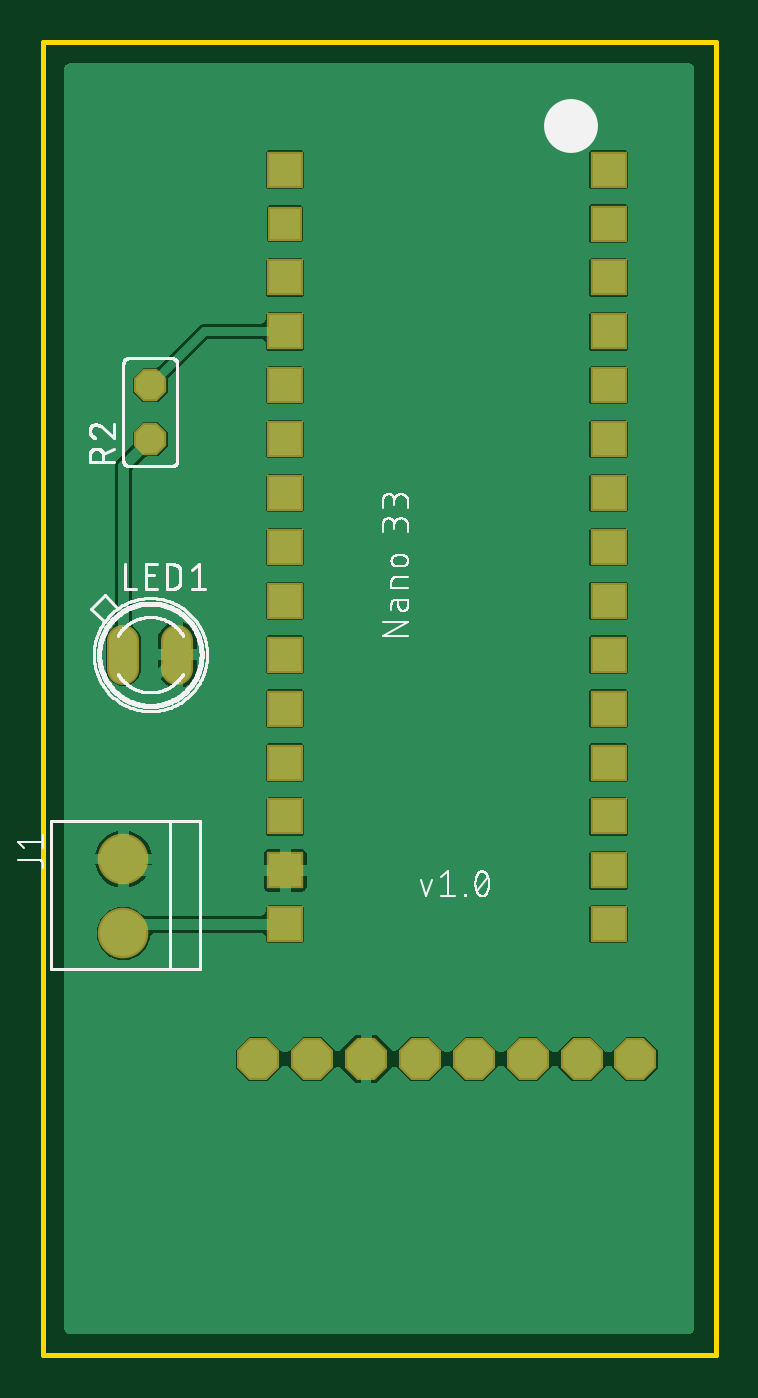
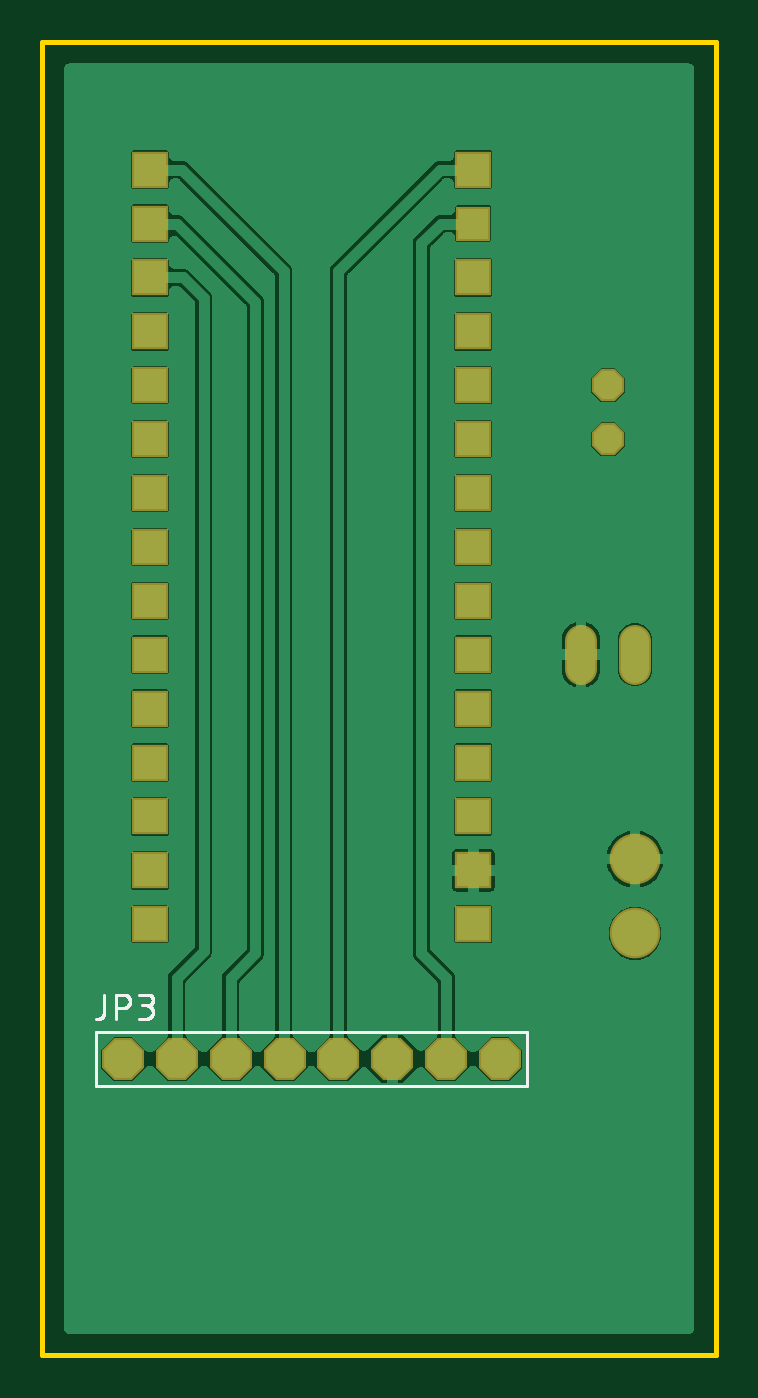
Circuit board: 7 layer files. Board 31.7 x 61.9 mm.
- bottom_copper: copper_bottom.gbr (42207 bytes)
- top_copper: copper_top.gbr (31331 bytes)
- outline: profile.gbr (251 bytes)
- bottom_silk: silkscreen_bottom.gbr (6230 bytes)
- top_silk: silkscreen_top.gbr (39722 bytes)
- bottom_mask: soldermask_bottom.gbr (1201 bytes)
- top_mask: soldermask_top.gbr (1198 bytes)

=== bottom_copper: copper_bottom.gbr (42207 bytes, source omitted) ===
=== top_copper: copper_top.gbr (31331 bytes, source omitted) ===
=== outline: profile.gbr ===
G04 EAGLE Gerber RS-274X export*
G75*
%MOMM*%
%FSLAX34Y34*%
%LPD*%
%IN*%
%IPPOS*%
%AMOC8*
5,1,8,0,0,1.08239X$1,22.5*%
G01*
%ADD10C,0.254000*%


D10*
X-25400Y546100D02*
X291900Y546100D01*
X291900Y1165100D01*
X-25400Y1165100D01*
X-25400Y546100D01*
M02*

=== bottom_silk: silkscreen_bottom.gbr ===
G04 EAGLE Gerber RS-274X export*
G75*
%MOMM*%
%FSLAX34Y34*%
%LPD*%
%INSilkscreen Bottom*%
%IPPOS*%
%AMOC8*
5,1,8,0,0,1.08239X$1,22.5*%
G01*
%ADD10C,0.127000*%


D10*
X266700Y698500D02*
X63500Y698500D01*
X63500Y673100D01*
X266700Y673100D01*
X266700Y698500D01*
X263017Y707263D02*
X263017Y716153D01*
X263017Y707263D02*
X263019Y707163D01*
X263025Y707064D01*
X263035Y706964D01*
X263048Y706866D01*
X263066Y706767D01*
X263087Y706670D01*
X263112Y706574D01*
X263141Y706478D01*
X263174Y706384D01*
X263210Y706291D01*
X263250Y706200D01*
X263294Y706110D01*
X263341Y706022D01*
X263391Y705936D01*
X263445Y705852D01*
X263502Y705770D01*
X263562Y705691D01*
X263626Y705613D01*
X263692Y705539D01*
X263761Y705467D01*
X263833Y705398D01*
X263907Y705332D01*
X263985Y705268D01*
X264064Y705208D01*
X264146Y705151D01*
X264230Y705097D01*
X264316Y705047D01*
X264404Y705000D01*
X264494Y704956D01*
X264585Y704916D01*
X264678Y704880D01*
X264772Y704847D01*
X264868Y704818D01*
X264964Y704793D01*
X265061Y704772D01*
X265160Y704754D01*
X265258Y704741D01*
X265358Y704731D01*
X265457Y704725D01*
X265557Y704723D01*
X266827Y704723D01*
X257037Y704723D02*
X257037Y716153D01*
X253862Y716153D01*
X253751Y716151D01*
X253641Y716145D01*
X253530Y716136D01*
X253420Y716122D01*
X253311Y716105D01*
X253202Y716084D01*
X253094Y716059D01*
X252987Y716030D01*
X252881Y715998D01*
X252776Y715962D01*
X252673Y715922D01*
X252571Y715879D01*
X252470Y715832D01*
X252371Y715781D01*
X252275Y715728D01*
X252180Y715671D01*
X252087Y715610D01*
X251996Y715547D01*
X251907Y715480D01*
X251821Y715410D01*
X251738Y715337D01*
X251656Y715262D01*
X251578Y715184D01*
X251503Y715102D01*
X251430Y715019D01*
X251360Y714933D01*
X251293Y714844D01*
X251230Y714753D01*
X251169Y714660D01*
X251112Y714566D01*
X251059Y714469D01*
X251008Y714370D01*
X250961Y714269D01*
X250918Y714167D01*
X250878Y714064D01*
X250842Y713959D01*
X250810Y713853D01*
X250781Y713746D01*
X250756Y713638D01*
X250735Y713529D01*
X250718Y713420D01*
X250704Y713310D01*
X250695Y713199D01*
X250689Y713089D01*
X250687Y712978D01*
X250689Y712867D01*
X250695Y712757D01*
X250704Y712646D01*
X250718Y712536D01*
X250735Y712427D01*
X250756Y712318D01*
X250781Y712210D01*
X250810Y712103D01*
X250842Y711997D01*
X250878Y711892D01*
X250918Y711789D01*
X250961Y711687D01*
X251008Y711586D01*
X251059Y711487D01*
X251112Y711391D01*
X251169Y711296D01*
X251230Y711203D01*
X251293Y711112D01*
X251360Y711023D01*
X251430Y710937D01*
X251503Y710854D01*
X251578Y710772D01*
X251656Y710694D01*
X251738Y710619D01*
X251821Y710546D01*
X251907Y710476D01*
X251996Y710409D01*
X252087Y710346D01*
X252180Y710285D01*
X252275Y710228D01*
X252371Y710175D01*
X252470Y710124D01*
X252571Y710077D01*
X252673Y710034D01*
X252776Y709994D01*
X252881Y709958D01*
X252987Y709926D01*
X253094Y709897D01*
X253202Y709872D01*
X253311Y709851D01*
X253420Y709834D01*
X253530Y709820D01*
X253641Y709811D01*
X253751Y709805D01*
X253862Y709803D01*
X257037Y709803D01*
X246178Y704723D02*
X243003Y704723D01*
X242892Y704725D01*
X242782Y704731D01*
X242671Y704740D01*
X242561Y704754D01*
X242452Y704771D01*
X242343Y704792D01*
X242235Y704817D01*
X242128Y704846D01*
X242022Y704878D01*
X241917Y704914D01*
X241814Y704954D01*
X241712Y704997D01*
X241611Y705044D01*
X241512Y705095D01*
X241416Y705148D01*
X241321Y705205D01*
X241228Y705266D01*
X241137Y705329D01*
X241048Y705396D01*
X240962Y705466D01*
X240879Y705539D01*
X240797Y705614D01*
X240719Y705692D01*
X240644Y705774D01*
X240571Y705857D01*
X240501Y705943D01*
X240434Y706032D01*
X240371Y706123D01*
X240310Y706216D01*
X240253Y706311D01*
X240200Y706407D01*
X240149Y706506D01*
X240102Y706607D01*
X240059Y706709D01*
X240019Y706812D01*
X239983Y706917D01*
X239951Y707023D01*
X239922Y707130D01*
X239897Y707238D01*
X239876Y707347D01*
X239859Y707456D01*
X239845Y707566D01*
X239836Y707677D01*
X239830Y707787D01*
X239828Y707898D01*
X239830Y708009D01*
X239836Y708119D01*
X239845Y708230D01*
X239859Y708340D01*
X239876Y708449D01*
X239897Y708558D01*
X239922Y708666D01*
X239951Y708773D01*
X239983Y708879D01*
X240019Y708984D01*
X240059Y709087D01*
X240102Y709189D01*
X240149Y709290D01*
X240200Y709389D01*
X240253Y709486D01*
X240310Y709580D01*
X240371Y709673D01*
X240434Y709764D01*
X240501Y709853D01*
X240571Y709939D01*
X240644Y710022D01*
X240719Y710104D01*
X240797Y710182D01*
X240879Y710257D01*
X240962Y710330D01*
X241048Y710400D01*
X241137Y710467D01*
X241228Y710530D01*
X241321Y710591D01*
X241416Y710648D01*
X241512Y710701D01*
X241611Y710752D01*
X241712Y710799D01*
X241814Y710842D01*
X241917Y710882D01*
X242022Y710918D01*
X242128Y710950D01*
X242235Y710979D01*
X242343Y711004D01*
X242452Y711025D01*
X242561Y711042D01*
X242671Y711056D01*
X242782Y711065D01*
X242892Y711071D01*
X243003Y711073D01*
X242368Y716153D02*
X246178Y716153D01*
X242368Y716153D02*
X242268Y716151D01*
X242169Y716145D01*
X242069Y716135D01*
X241971Y716122D01*
X241872Y716104D01*
X241775Y716083D01*
X241679Y716058D01*
X241583Y716029D01*
X241489Y715996D01*
X241396Y715960D01*
X241305Y715920D01*
X241215Y715876D01*
X241127Y715829D01*
X241041Y715779D01*
X240957Y715725D01*
X240875Y715668D01*
X240796Y715608D01*
X240718Y715544D01*
X240644Y715478D01*
X240572Y715409D01*
X240503Y715337D01*
X240437Y715263D01*
X240373Y715185D01*
X240313Y715106D01*
X240256Y715024D01*
X240202Y714940D01*
X240152Y714854D01*
X240105Y714766D01*
X240061Y714676D01*
X240021Y714585D01*
X239985Y714492D01*
X239952Y714398D01*
X239923Y714302D01*
X239898Y714206D01*
X239877Y714109D01*
X239859Y714010D01*
X239846Y713912D01*
X239836Y713812D01*
X239830Y713713D01*
X239828Y713613D01*
X239830Y713513D01*
X239836Y713414D01*
X239846Y713314D01*
X239859Y713216D01*
X239877Y713117D01*
X239898Y713020D01*
X239923Y712924D01*
X239952Y712828D01*
X239985Y712734D01*
X240021Y712641D01*
X240061Y712550D01*
X240105Y712460D01*
X240152Y712372D01*
X240202Y712286D01*
X240256Y712202D01*
X240313Y712120D01*
X240373Y712041D01*
X240437Y711963D01*
X240503Y711889D01*
X240572Y711817D01*
X240644Y711748D01*
X240718Y711682D01*
X240796Y711618D01*
X240875Y711558D01*
X240957Y711501D01*
X241041Y711447D01*
X241127Y711397D01*
X241215Y711350D01*
X241305Y711306D01*
X241396Y711266D01*
X241489Y711230D01*
X241583Y711197D01*
X241679Y711168D01*
X241775Y711143D01*
X241872Y711122D01*
X241971Y711104D01*
X242069Y711091D01*
X242169Y711081D01*
X242268Y711075D01*
X242368Y711073D01*
X244908Y711073D01*
M02*

=== top_silk: silkscreen_top.gbr (39722 bytes, source omitted) ===
=== bottom_mask: soldermask_bottom.gbr ===
G04 EAGLE Gerber RS-274X export*
G75*
%MOMM*%
%FSLAX34Y34*%
%LPD*%
%INSoldermask Bottom*%
%IPPOS*%
%AMOC8*
5,1,8,0,0,1.08239X$1,22.5*%
G01*
%ADD10C,2.387600*%
%ADD11P,2.144431X8X112.500000*%
%ADD12C,1.524000*%
%ADD13P,1.649562X8X112.500000*%
%ADD14R,1.711200X1.711200*%
%ADD15R,1.611200X1.611200*%


D10*
X12700Y780000D03*
X12700Y745000D03*
D11*
X254000Y685800D03*
X228600Y685800D03*
X203200Y685800D03*
X177800Y685800D03*
X152400Y685800D03*
X127000Y685800D03*
X101600Y685800D03*
X76200Y685800D03*
D12*
X38100Y869696D02*
X38100Y882904D01*
X12700Y882904D02*
X12700Y869696D01*
D13*
X25400Y977900D03*
X25400Y1003300D03*
D14*
X241300Y1104900D03*
X241300Y1079500D03*
X241300Y1054100D03*
X241300Y1028700D03*
X241300Y1003300D03*
X241300Y977900D03*
X241300Y952500D03*
X241300Y927100D03*
X241300Y901700D03*
X241300Y876300D03*
X241300Y850900D03*
X241300Y825500D03*
X241300Y800100D03*
X241300Y774700D03*
X241300Y749300D03*
X88900Y1104900D03*
D15*
X88900Y1079500D03*
D14*
X88900Y1054100D03*
X88900Y1028700D03*
X88900Y1003300D03*
X88900Y977900D03*
X88900Y952500D03*
X88900Y927100D03*
X88900Y901700D03*
X88900Y876300D03*
X88900Y850900D03*
X88900Y825500D03*
X88900Y800100D03*
X88900Y774700D03*
X88900Y749300D03*
M02*

=== top_mask: soldermask_top.gbr ===
G04 EAGLE Gerber RS-274X export*
G75*
%MOMM*%
%FSLAX34Y34*%
%LPD*%
%INSoldermask Top*%
%IPPOS*%
%AMOC8*
5,1,8,0,0,1.08239X$1,22.5*%
G01*
%ADD10C,2.387600*%
%ADD11P,2.144431X8X112.500000*%
%ADD12C,1.524000*%
%ADD13P,1.649562X8X112.500000*%
%ADD14R,1.711200X1.711200*%
%ADD15R,1.611200X1.611200*%


D10*
X12700Y780000D03*
X12700Y745000D03*
D11*
X254000Y685800D03*
X228600Y685800D03*
X203200Y685800D03*
X177800Y685800D03*
X152400Y685800D03*
X127000Y685800D03*
X101600Y685800D03*
X76200Y685800D03*
D12*
X38100Y869696D02*
X38100Y882904D01*
X12700Y882904D02*
X12700Y869696D01*
D13*
X25400Y977900D03*
X25400Y1003300D03*
D14*
X241300Y1104900D03*
X241300Y1079500D03*
X241300Y1054100D03*
X241300Y1028700D03*
X241300Y1003300D03*
X241300Y977900D03*
X241300Y952500D03*
X241300Y927100D03*
X241300Y901700D03*
X241300Y876300D03*
X241300Y850900D03*
X241300Y825500D03*
X241300Y800100D03*
X241300Y774700D03*
X241300Y749300D03*
X88900Y1104900D03*
D15*
X88900Y1079500D03*
D14*
X88900Y1054100D03*
X88900Y1028700D03*
X88900Y1003300D03*
X88900Y977900D03*
X88900Y952500D03*
X88900Y927100D03*
X88900Y901700D03*
X88900Y876300D03*
X88900Y850900D03*
X88900Y825500D03*
X88900Y800100D03*
X88900Y774700D03*
X88900Y749300D03*
M02*

